Labelled photos from "Data", an image-classification folder in usmanali414/Destruction-Detection-in-Satellite-Imagery. The possible labels are: destructed, non destructed.

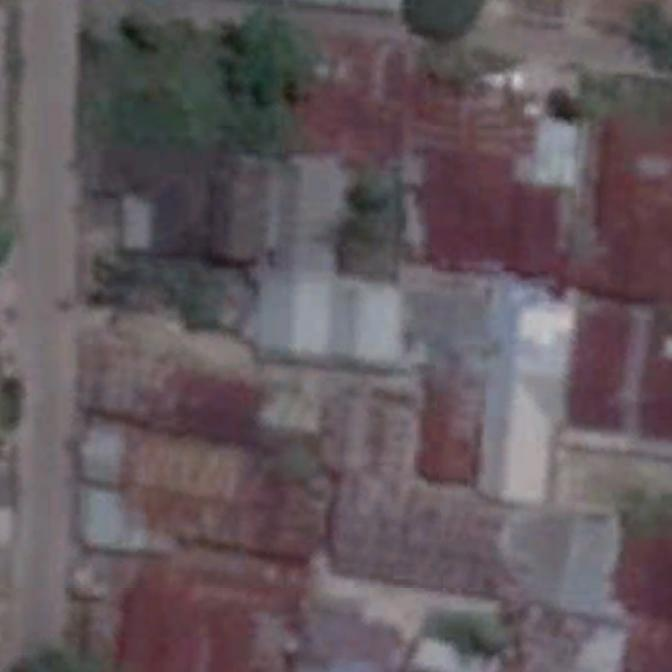
Label: non destructed

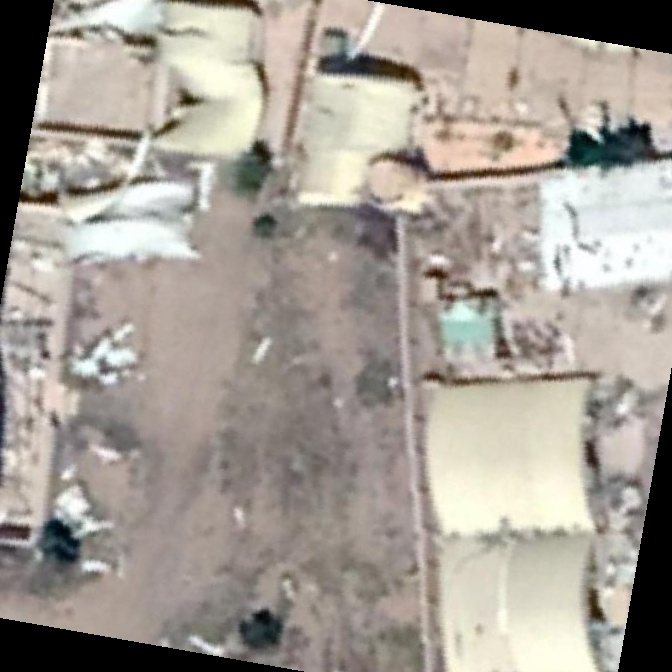
Label: destructed

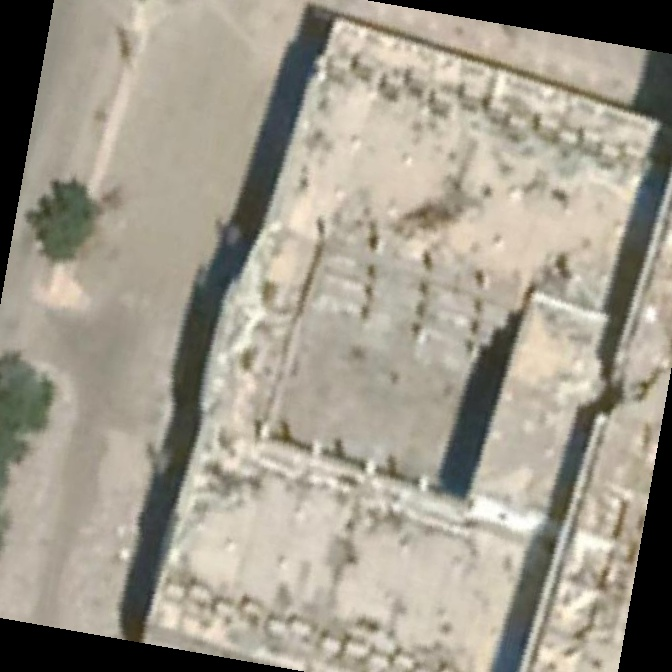
Label: destructed

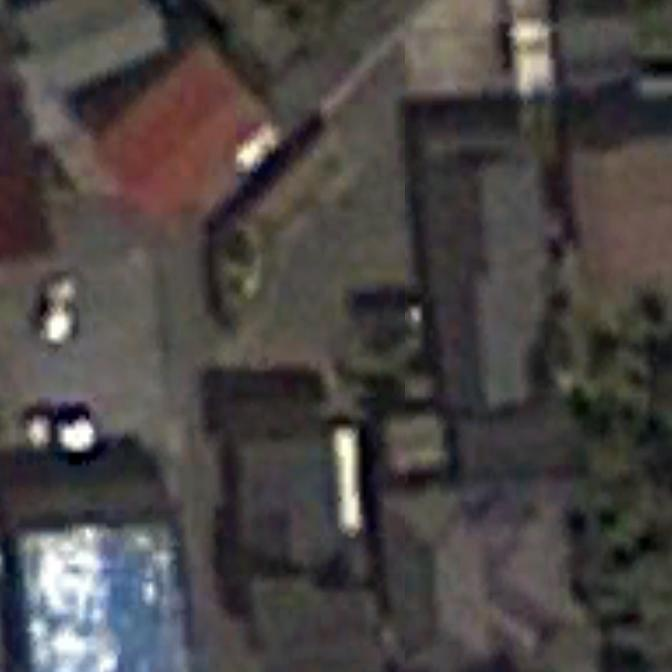
Label: non destructed

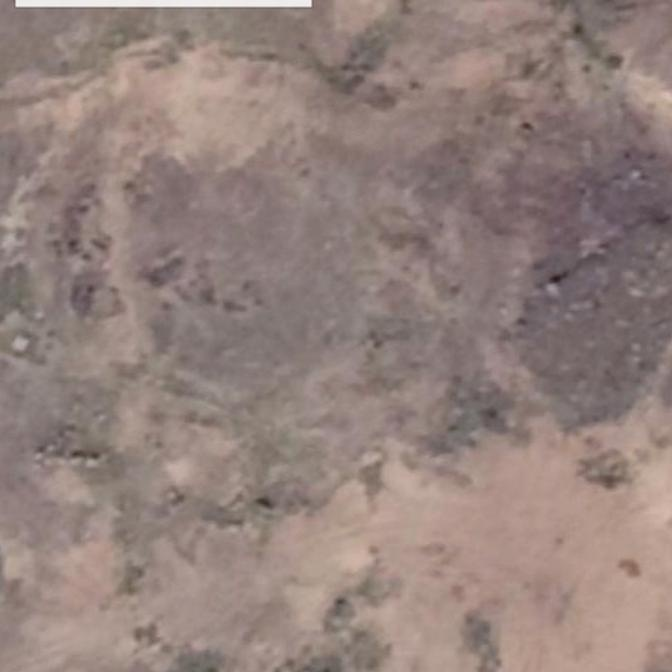
Label: non destructed

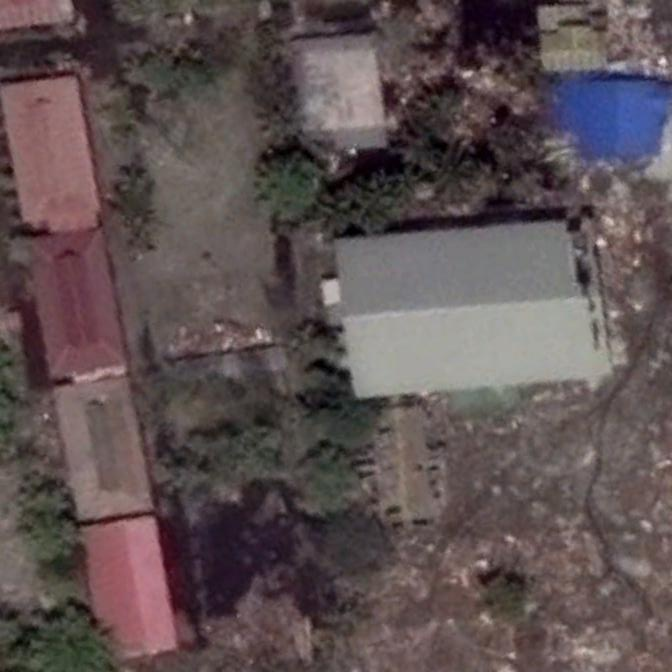
Label: destructed
